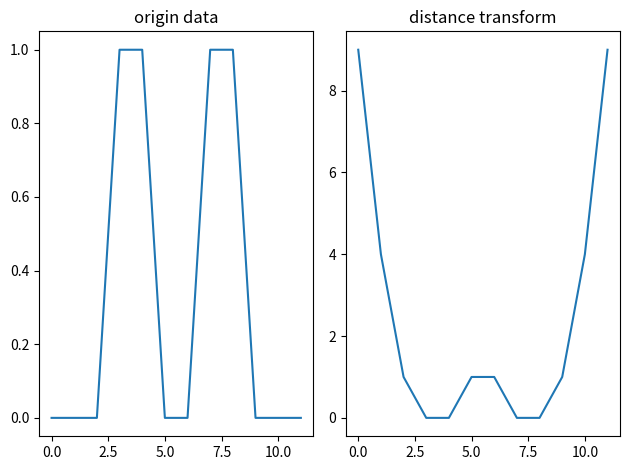
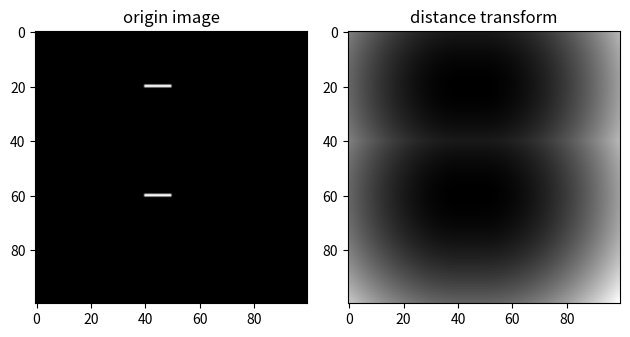

Write the Python code that produced these figures, in order.
import numpy as np 
import matplotlib.pyplot as plt 

def eucli_dis(x, is_indicator=True):
    # init args
    f = x.copy()
    if is_indicator:
        f[f==0] = 1e10
        f[f==1] = 0
    k = 0
    v = np.zeros_like(f).astype(np.int16)
    z = np.zeros(len(f)+1)
    z[0] = -1e20
    z[1] = 1e20
    flag = 0

    # compute lower envelope
    for q in range(1, len(f)):
        flag = 0
        while flag != 1:
            #print('q={}, k={}, v[k]={}, z[k]={}'.format(q, k, v[k], z[k]))
            s = ((f[q] + q**2) - (f[v[k]] + v[k]**2)) / (2*q - 2*v[k])
            #print('s={}'.format(s))
            if s <= z[k]:
                k = k - 1
                flag = 0
            else:
                k = k + 1
                v[k] = q
                z[k] = s
                z[k + 1] = 1e20
                flag = 1
    # fill in values of Di_f(p)
    k = 0
    d = []
    for q in range(len(f)):
        while z[k+1] < q:
            k = k + 1
        #print('q={}, v[k]={}, f[v[k]]={}'.format(q, v[k], f[v[k]]))
        d.append((q - v[k])**2 + f[v[k]])
    d = np.array(d)

    return d

def one_dim_dis_demo():
    # gen data
    x = [0, 0, 0, 1, 1, 0, 0, 1, 1, 0, 0, 0]
    x = np.array(x, dtype=np.float32)

    # distance transform
    d = eucli_dis(x)

    # show results
    fig = plt.figure()
    ax = fig.add_subplot(1, 2, 1)
    ax.plot(x)
    ax.set_title('origin data')
    ax1 = fig.add_subplot(1, 2, 2)
    ax1.plot(d)
    ax1.set_title('distance transform')
    fig.tight_layout()
    plt.show()

def two_dim_dis_demo():
    # gen image
    img = np.zeros((100, 100), dtype=np.float32)
    img[20:21, 40:50] = 1.
    img[60:61, 40:50] = 1.
    fig = plt.figure()
    ax = fig.add_subplot(1, 2, 1)
    ax.imshow(img, 'gray')
    ax.set_title('origin image')

    # distance transform
    w, h = img.shape
    for x in range(w):
        sample = img[x, :]
        img[x, :] = eucli_dis(sample, is_indicator=True)
    for x in range(h):
        sample = img[:, x]
        img[:, x] = eucli_dis(sample, is_indicator=False)

    # show results
    ax = fig.add_subplot(1, 2, 2)
    ax.imshow(img, 'gray')
    ax.set_title('distance transform')
    plt.tight_layout()
    plt.show()

if __name__ == "__main__":
    one_dim_dis_demo()
    two_dim_dis_demo()
